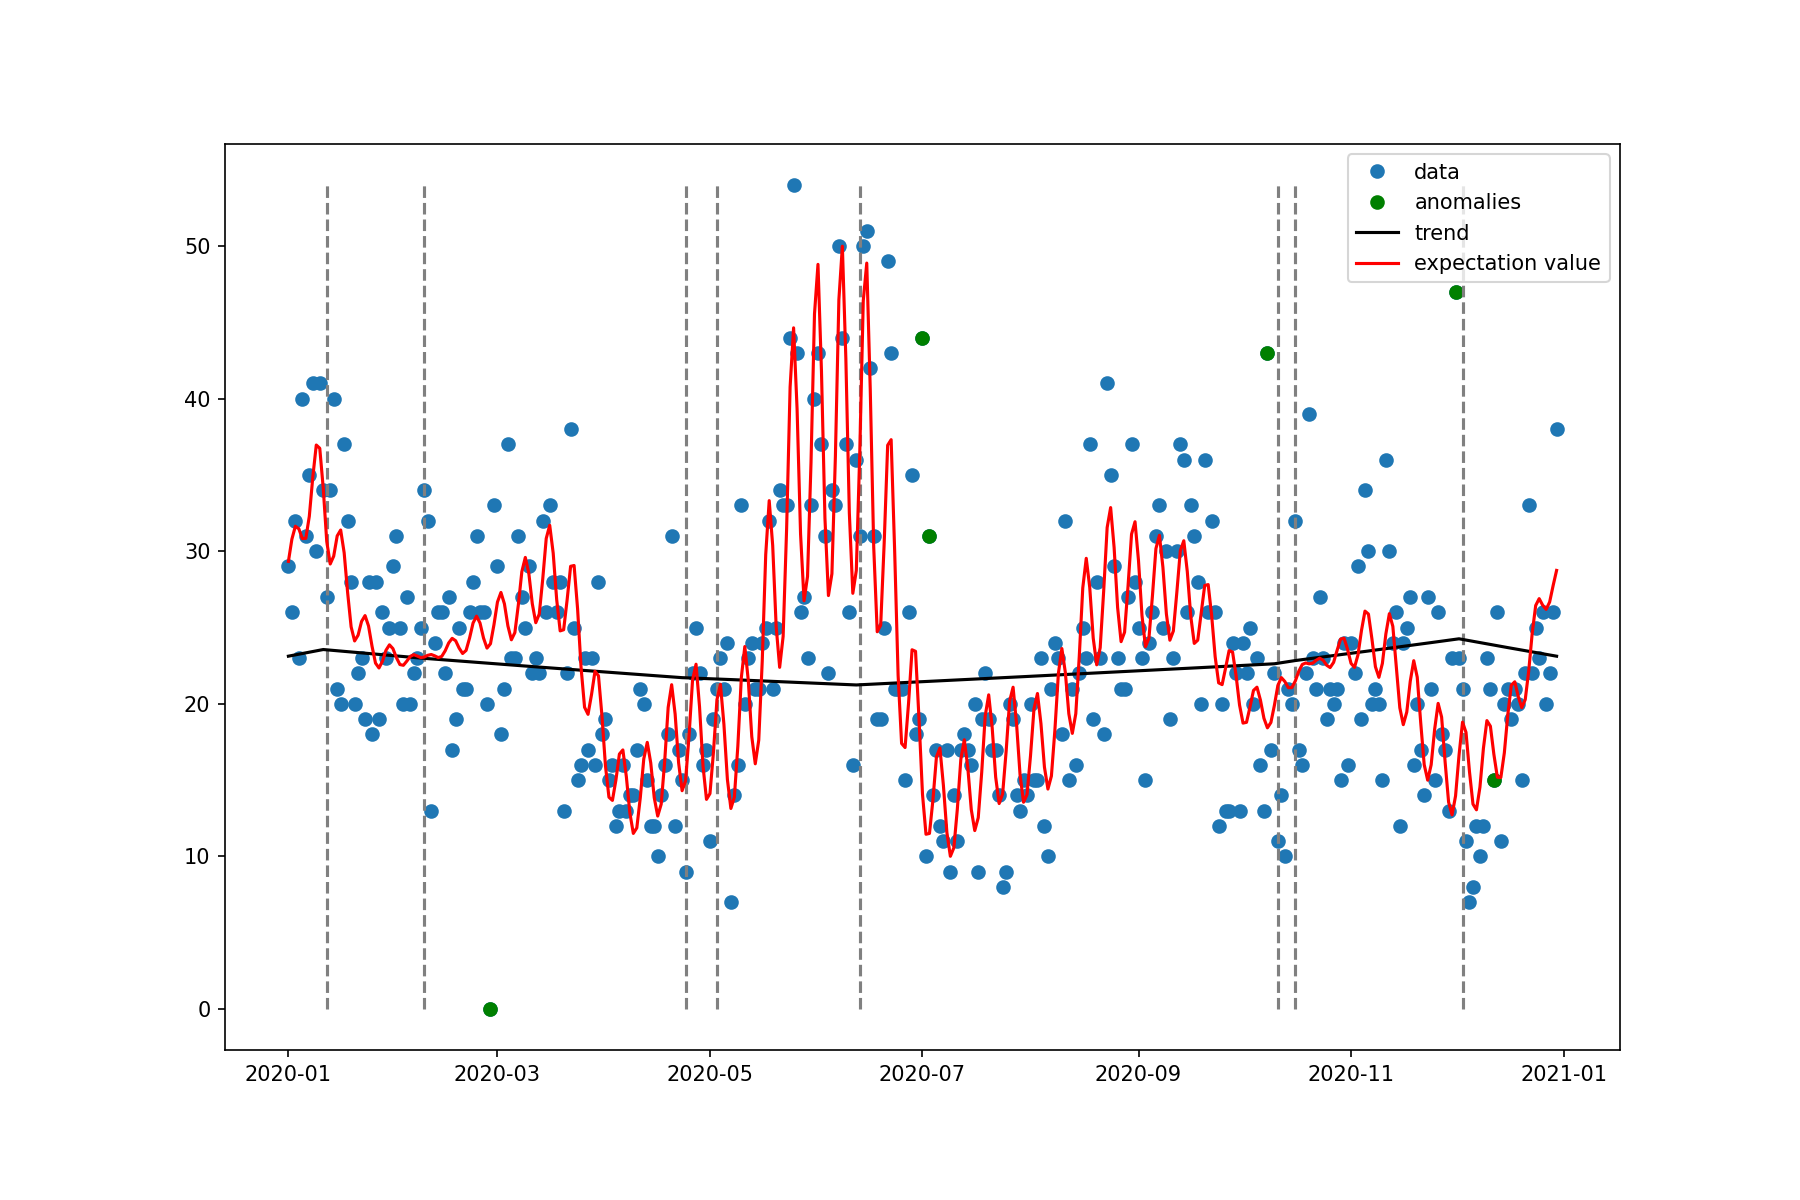

Data behind this chart, as committed beside it:
, ds, y, y_yhat, trend, is_changepoint, is_anomaly, ano_deviation
0, 2020-01-01, 29, 29.33, 23.12, False, False, 0
1, 2020-01-02, 26, 30.79, 23.16, False, False, 0
2, 2020-01-03, 32, 31.64, 23.21, False, False, 0
3, 2020-01-04, 23, 31.47, 23.25, False, False, 0
4, 2020-01-05, 40, 30.83, 23.29, False, False, 0
5, 2020-01-06, 31, 30.85, 23.34, False, False, 0
6, 2020-01-07, 35, 32.29, 23.38, False, False, 0
7, 2020-01-08, 41, 34.86, 23.42, False, False, 0
8, 2020-01-09, 30, 36.96, 23.47, False, False, 0
9, 2020-01-10, 41, 36.75, 23.51, False, False, 0
10, 2020-01-11, 34, 34.13, 23.56, False, False, 0
11, 2020-01-12, 27, 30.65, 23.54, True, False, 0
12, 2020-01-13, 34, 29.16, 23.52, False, False, 0
13, 2020-01-14, 40, 29.68, 23.5, False, False, 0
14, 2020-01-15, 21, 31, 23.48, False, False, 0
15, 2020-01-16, 20, 31.39, 23.45, False, False, 0
16, 2020-01-17, 37, 29.9, 23.43, False, False, 0
17, 2020-01-18, 32, 27.28, 23.41, False, False, 0
18, 2020-01-19, 28, 25.04, 23.39, False, False, 0
19, 2020-01-20, 20, 24.12, 23.37, False, False, 0
20, 2020-01-21, 22, 24.5, 23.35, False, False, 0
21, 2020-01-22, 23, 25.4, 23.33, False, False, 0
22, 2020-01-23, 19, 25.78, 23.31, False, False, 0
23, 2020-01-24, 28, 25.1, 23.29, False, False, 0
24, 2020-01-25, 18, 23.77, 23.27, False, False, 0
25, 2020-01-26, 28, 22.67, 23.25, False, False, 0
26, 2020-01-27, 19, 22.35, 23.23, False, False, 0
27, 2020-01-28, 26, 22.79, 23.21, False, False, 0
28, 2020-01-29, 23, 23.5, 23.19, False, False, 0
29, 2020-01-30, 25, 23.86, 23.17, False, False, 0
30, 2020-01-31, 29, 23.62, 23.15, False, False, 0
31, 2020-02-01, 31, 23.03, 23.13, False, False, 0
32, 2020-02-02, 25, 22.57, 23.12, False, False, 0
33, 2020-02-03, 20, 22.52, 23.1, False, False, 0
34, 2020-02-04, 27, 22.8, 23.08, False, False, 0
35, 2020-02-05, 20, 23.11, 23.06, False, False, 0
36, 2020-02-06, 22, 23.22, 23.04, False, False, 0
37, 2020-02-07, 23, 23.13, 23.02, False, False, 0
38, 2020-02-08, 25, 23.03, 23, False, False, 0
39, 2020-02-09, 34, 23.06, 22.98, True, False, 0
40, 2020-02-10, 32, 23.18, 22.96, False, False, 0
41, 2020-02-11, 13, 23.23, 22.94, False, False, 0
42, 2020-02-12, 24, 23.14, 22.93, False, False, 0
43, 2020-02-13, 26, 23.03, 22.91, False, False, 0
44, 2020-02-14, 26, 23.1, 22.89, False, False, 0
45, 2020-02-15, 22, 23.47, 22.87, False, False, 0
46, 2020-02-16, 27, 23.99, 22.86, False, False, 0
47, 2020-02-17, 17, 24.29, 22.84, False, False, 0
48, 2020-02-18, 19, 24.13, 22.82, False, False, 0
49, 2020-02-19, 25, 23.65, 22.8, False, False, 0
50, 2020-02-20, 21, 23.3, 22.79, False, False, 0
51, 2020-02-21, 21, 23.5, 22.77, False, False, 0
52, 2020-02-22, 26, 24.31, 22.75, False, False, 0
53, 2020-02-23, 28, 25.29, 22.73, False, False, 0
54, 2020-02-24, 31, 25.74, 22.72, False, False, 0
55, 2020-02-25, 26, 25.29, 22.7, False, False, 0
56, 2020-02-26, 26, 24.31, 22.68, False, False, 0
57, 2020-02-27, 20, 23.65, 22.66, False, False, 0
58, 2020-02-28, 0, 23.94, 22.65, False, True, -16
59, 2020-02-29, 33, 25.18, 22.63, False, False, 0
... 305 more rows
